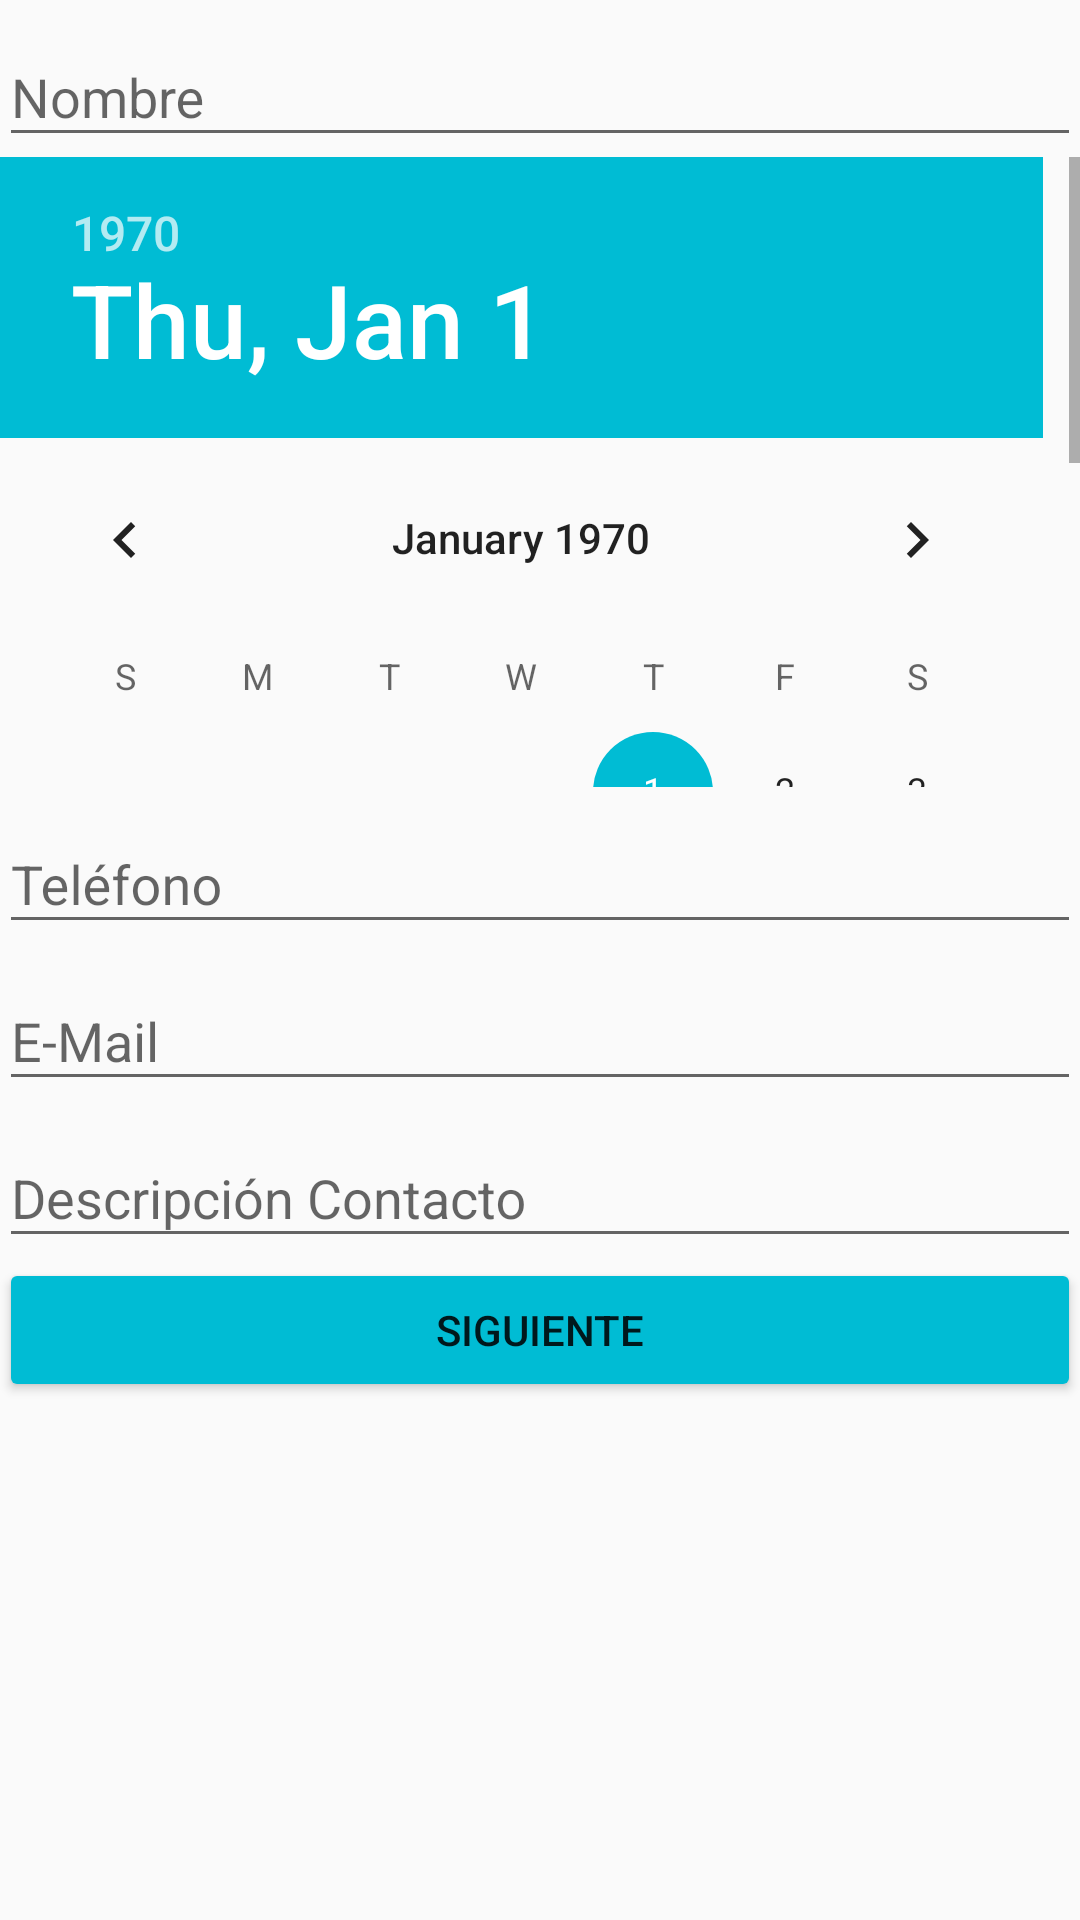

Reconstruct the res/layout file that produces this screen, plus the resources it refers to.
<!-- AndroidManifest.xml: application theme AppTheme -->
<!-- res/layout/activity_main.xml -->
<?xml version="1.0" encoding="utf-8"?>
<android.support.design.widget.CoordinatorLayout xmlns:android="http://schemas.android.com/apk/res/android"
    xmlns:tools="http://schemas.android.com/tools"
    android:id="@+id/activity_main"
    android:layout_width="match_parent"
    android:layout_height="match_parent"
    android:paddingBottom="@dimen/activity_vertical_margin"
    android:paddingLeft="@dimen/activity_horizontal_margin"
    android:paddingRight="@dimen/activity_horizontal_margin"
    android:paddingTop="@dimen/activity_vertical_margin"
    tools:context="com.example.yadira.contacto.MainActivity">

    <RelativeLayout
        android:layout_width="match_parent"
        android:layout_height="match_parent"
        >

        <LinearLayout
            android:id="@+id/lLay1"
            android:orientation="vertical"
            android:layout_width="match_parent"
            android:layout_height="wrap_content">

            <android.support.design.widget.TextInputLayout
                android:layout_width="match_parent"
                android:layout_height="match_parent">

                <android.support.design.widget.TextInputEditText
                    android:layout_width="match_parent"
                    android:layout_height="wrap_content"
                    android:inputType="textPersonName"
                    android:ems="10"
                    android:id="@+id/editText"
                    android:hint="@string/mA_nombre" />
            </android.support.design.widget.TextInputLayout>

            <ScrollView
                android:layout_width="match_parent"
                android:layout_height="210dp">


                <LinearLayout
                    android:orientation="horizontal"
                    android:layout_width="match_parent"
                    android:layout_height="210dp">

                    <DatePicker
                        android:layout_width="match_parent"
                        android:id="@+id/datePicker"
                        android:layout_height="wrap_content"
                        android:layout_weight="1" />
                </LinearLayout>
            </ScrollView>

            <android.support.design.widget.TextInputLayout
                android:layout_width="match_parent"
                android:layout_height="match_parent">
                <android.support.design.widget.TextInputEditText
                    android:layout_width="match_parent"
                    android:layout_height="wrap_content"
                    android:inputType="phone"
                    android:ems="10"
                    android:id="@+id/editText2"
                    android:hint="@string/mA_Telefono" />
            </android.support.design.widget.TextInputLayout>

            <android.support.design.widget.TextInputLayout
                android:layout_width="match_parent"
                android:layout_height="match_parent">
                <android.support.design.widget.TextInputEditText
                    android:layout_width="match_parent"
                    android:layout_height="wrap_content"
                    android:inputType="textEmailAddress"
                    android:ems="10"
                    android:id="@+id/editText3"
                    android:hint="@string/mA_email" />
            </android.support.design.widget.TextInputLayout>

            <android.support.design.widget.TextInputLayout
                android:layout_width="match_parent"
                android:layout_height="match_parent">
                <android.support.design.widget.TextInputEditText
                    android:layout_width="match_parent"
                    android:layout_height="wrap_content"
                    android:inputType="textMultiLine"
                    android:ems="10"
                    android:id="@+id/editText4"
                    android:hint="@string/mA_Descripcion" />
            </android.support.design.widget.TextInputLayout>

            <Button
                android:text="Siguiente"
                android:layout_width="match_parent"
                android:layout_height="wrap_content"
                android:layout_alignParentBottom="true"
                android:layout_centerHorizontal="true"
                android:id="@+id/button"
                android:layout_below="@id/editText4"
                tools:text="Siguiente"
                android:theme="@style/MiBotonRaised" />
        </LinearLayout>

    </RelativeLayout>
</android.support.design.widget.CoordinatorLayout>
<!-- resources referenced by this layout -->
<resources>
  <string name="mA_Descripcion">Descripción Contacto</string>
  <string name="mA_Telefono">Teléfono</string>
  <string name="mA_email">E-Mail</string>
  <string name="mA_nombre">Nombre</string>
  <style name="MiBotonRaised" parent="Theme.AppCompat.Light.DarkActionBar">
          <item name="colorButtonNormal">@color/colorAccent</item>
          <item name="colorControlHighlight">@color/colorPrimary</item>
      </style>
  <style name="AppTheme" parent="Theme.AppCompat.Light.DarkActionBar">
          
          <item name="colorPrimary">@color/colorPrimary</item>
          <item name="colorPrimaryDark">@color/colorPrimaryDark</item>
          <item name="colorAccent">@color/colorAccent</item>
      </style>
  <color name="colorAccent">#00bcd4</color>
  <color name="colorPrimary">#8BC34A</color>
  <color name="colorPrimaryDark">#689f38</color>
</resources>
